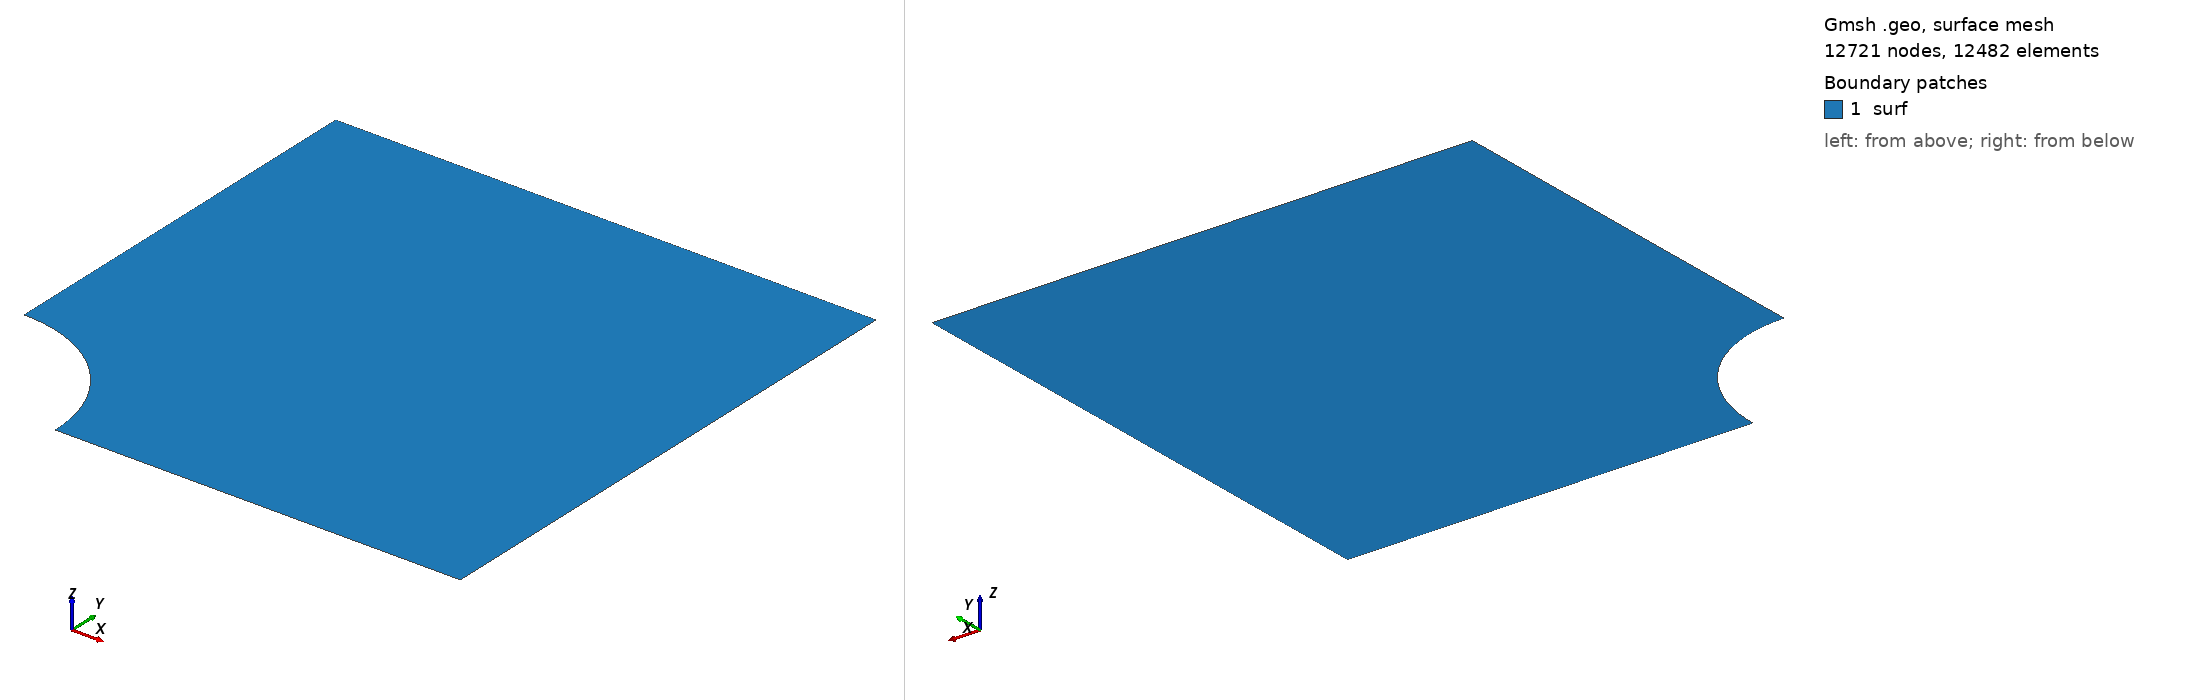

Gmsh geometry script, surface-meshed: 12721 nodes, 12482 surface elements. Boundary patches (legend numbers): 1 surf. Left view from above one corner, right view from below the opposite corner. Legend entries are the model's physical surfaces. The drawing asked Gmsh for element sizes between 1% and 20% of the model's largest extent; the script's own settings can give other sizes.

=== quarter-plate-with-hole-quad.geo (drawn) ===
//定义了两个变量，方便后续画表格
R = 0.5;
L = 1.0;

//找到所有需要的点，按一定顺序编排，1-4在正方形四个端点
Point(1) = {L, -L, 0};
Point(2) = {L, L, 0};
Point(3) = {-L, L, 0};
Point(4) = {-L, -L, 0};

//567分别是圆上三个点，
Point(5) = {-L + R, -L, 0};
Point(6) = {-L, -L + R, 0};
Point(7) = {-L + Cos(Pi/4) * R, -L + Sin(Pi/4) * R, 0};

//使用圆弧连线，4是圆心
Circle(1) = {5, 4, 7};
Circle(2) = {7, 4, 6};

//继续连线，绘制整个图
Line(3) = {6, 3};
Line(4) = {3, 2};
Line(5) = {2, 1};
Line(6) = {1, 5};
Line(7) = {2, 7};

//画出第一个闭合图形，由4，7，2，3构成，位置在左上，并通过这条曲线定义第一个平面
Curve Loop(1) = {-7, -4, -3, -2};
Plane Surface(1) = {1};

//由7， -1， -6， -5构成，位置在右下，并通过这条曲线定义第二个平面

Curve Loop(2) = {7, -1, -6, -5};
Plane Surface(2) = {2};

//有限元，每条线分段为2
Transfinite Line{1, 2, 3, 4, 5, 6, 7} = 80;

//对平面12表面按无边界的方法平均画网格
Transfinite Surface{1};
Transfinite Surface{2};

//对网格优化
Recombine Surface{1};
Recombine Surface{2};

//1：线性生成单元，8：网格生成算法
Mesh.ElementOrder = 1;
Mesh.Algorithm = 8;

//+
Physical Curve("right", 8) = {5};
//+
Physical Curve("up", 9) = {4};
//+
Physical Curve("left", 10) = {3};
//+
Physical Curve("down", 11) = {6};
//+
Physical Curve("circle", 12) = {1, 2};
//+
Physical Surface("surf", 13) = {2, 1};
